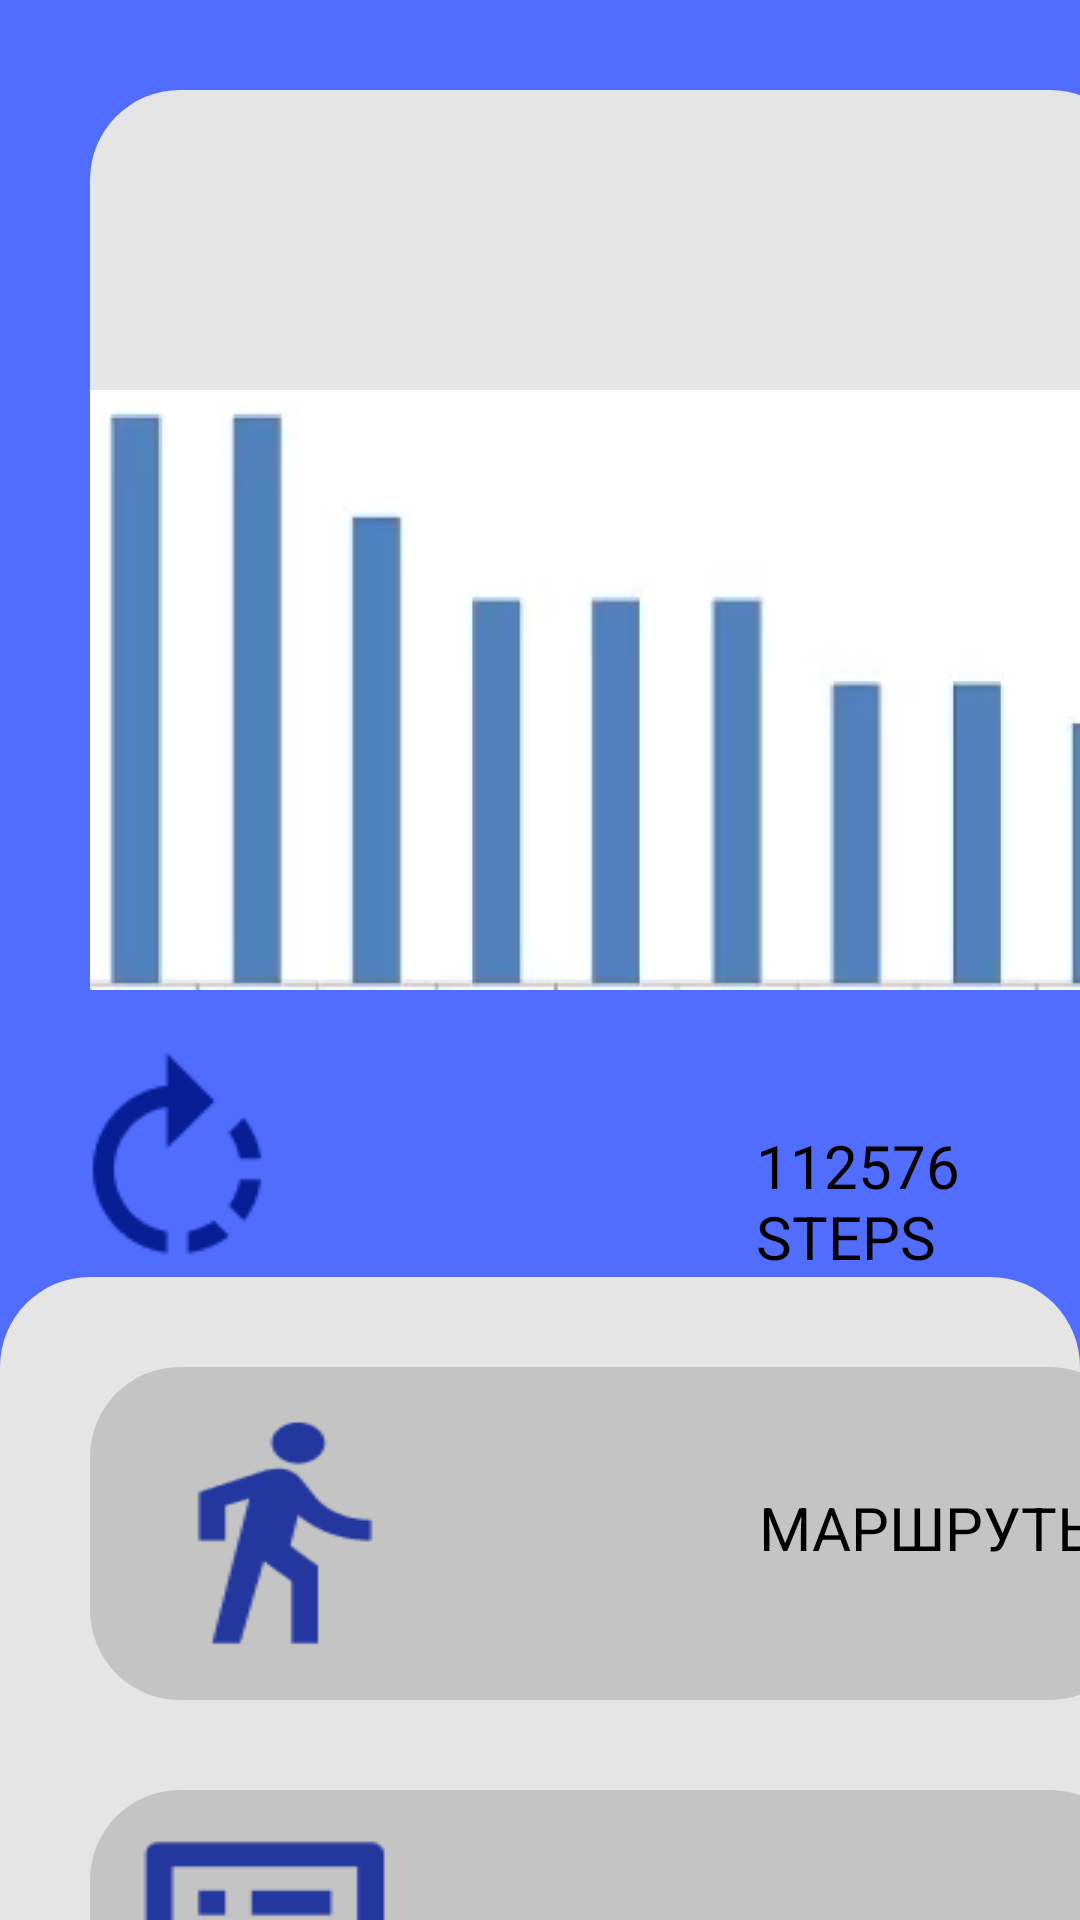

The Android layout XML behind this screen, and the referenced resources:
<!-- AndroidManifest.xml: application theme Theme.PR_10 -->
<!-- res/layout/activity_secondscreen.xml -->
<?xml version="1.0" encoding="utf-8"?>
<LinearLayout xmlns:app="http://schemas.android.com/apk/res-auto"
    xmlns:tools="http://schemas.android.com/tools"
    android:layout_width="match_parent"
    xmlns:android="http://schemas.android.com/apk/res/android"
    android:layout_height="match_parent"
    android:orientation="vertical"
    android:background="#516DFF">
    <LinearLayout
        android:layout_width="350dp"
        android:layout_height="300dp"
        android:layout_marginLeft="30dp"
        android:layout_marginTop="30dp"
        android:background="@drawable/radius_button_4">

        <ImageView
            android:layout_width="match_parent"
            android:layout_height="200dp"
            android:layout_marginTop="100dp"
            android:background="@drawable/stats">

        </ImageView>
    </LinearLayout>
    <LinearLayout
        android:layout_width="wrap_content"
        android:layout_height="wrap_content"
        android:layout_marginTop="20dp">
        <ImageView
            android:layout_width="wrap_content"
            android:layout_height="wrap_content"
            android:background="@drawable/reloud"
            android:layout_marginLeft="20dp">

        </ImageView>
        <TextView
            android:layout_marginTop="25dp"
            android:layout_width="match_parent"
            android:layout_height="wrap_content"
            android:text="112576 STEPS"
            android:textColor="@color/black"
            android:textSize="20dp"
            android:layout_marginLeft="150dp"
            >

        </TextView>
    </LinearLayout>
    <LinearLayout
        android:layout_width="match_parent"
        android:layout_height="match_parent"
        android:background="@drawable/radius_button_4"
        android:orientation="vertical">
<LinearLayout
    android:layout_width="350dp"
    android:layout_height="111dp"
    android:layout_marginLeft="30dp"
    android:layout_marginTop="30dp"
    android:background="@drawable/radius_button_5">
<ImageView
    android:layout_width="wrap_content"
    android:layout_height="90dp"
    android:background="@drawable/exit"
    android:layout_marginLeft="10dp"
    android:layout_marginTop="10dp"></ImageView>
<TextView
    android:layout_width="wrap_content"
    android:layout_height="wrap_content"
    android:textSize="20dp"
    android:textColor="@color/black"
    android:text="МАРШРУТЫ"
    android:layout_marginTop="40dp"
    android:layout_marginLeft="110dp"
    ></TextView>
</LinearLayout>
        <LinearLayout
            android:layout_width="350dp"
            android:layout_height="111dp"
            android:layout_marginLeft="30dp"
            android:layout_marginTop="30dp"
            android:background="@drawable/radius_button_5">
            <ImageView
                android:layout_width="wrap_content"
                android:layout_height="90dp"
                android:background="@drawable/spisok"
                android:layout_marginLeft="10dp"
                android:layout_marginTop="10dp"></ImageView>
            <TextView
                android:layout_width="wrap_content"
                android:layout_height="wrap_content"
                android:textSize="14dp"
                android:textColor="@color/black"
                android:text="КРАТКАЯ ИНФОРМАЦИЯ"
                android:layout_marginTop="40dp"
                android:layout_marginLeft="9dp"
                ></TextView>
            <ImageView
                android:layout_width="wrap_content"
                android:layout_height="wrap_content"
                android:background="@drawable/list_down"
                android:layout_marginTop="25dp"></ImageView>
    </LinearLayout>
    </LinearLayout>
</LinearLayout>
<!-- resources referenced by this layout -->
<resources>
  <!-- drawable exit: png bitmap (drawable, 1549 bytes) -->
  <!-- drawable list_down: png bitmap (drawable, 397 bytes) -->
  <!-- drawable radius_button_4 (drawable) -->
  <?xml version="1.0" encoding="utf-8"?>
  <shape xmlns:android="http://schemas.android.com/apk/res/android">
  <solid android:color="#E5E5E5"/>
      <corners
      android:topLeftRadius="30dp"
      android:topRightRadius="30dp"/>
  </shape>
  <!-- drawable radius_button_5 (drawable) -->
  <?xml version="1.0" encoding="utf-8"?>
  <shape xmlns:android="http://schemas.android.com/apk/res/android">
  <solid android:color="#C4C4C4"/>
      <corners
          android:topLeftRadius="30dp"
          android:topRightRadius="30dp"
          android:bottomLeftRadius="30dp"
          android:bottomRightRadius="30dp"/>
  </shape>
  <!-- drawable reloud: png bitmap (drawable, 1279 bytes) -->
  <!-- drawable spisok: png bitmap (drawable, 810 bytes) -->
  <!-- drawable stats: png bitmap (drawable, 35490 bytes) -->
  <style name="Theme.PR_10" parent="Theme.AppCompat.DayNight.NoActionBar">
          
          <item name="colorPrimary">@color/purple_500</item>
          <item name="colorPrimaryVariant">@color/purple_700</item>
          <item name="colorOnPrimary">@color/white</item>
          
          <item name="colorSecondary">@color/teal_200</item>
          <item name="colorSecondaryVariant">@color/teal_700</item>
          <item name="colorOnSecondary">@color/black</item>
          
          <item name="android:statusBarColor" tools:targetApi="l">?attr/colorPrimaryVariant</item>
          
      </style>
  <!-- not gathered from this repository: default colours our renderer supplied (Android Studio template values) -->
  <color name="purple_500">#FF6200EE</color>
  <color name="purple_700">#FF3700B3</color>
  <color name="teal_200">#FF03DAC5</color>
  <color name="teal_700">#FF018786</color>
  <color name="black">#FF000000</color>
  <color name="white">#FFFFFFFF</color>
</resources>
